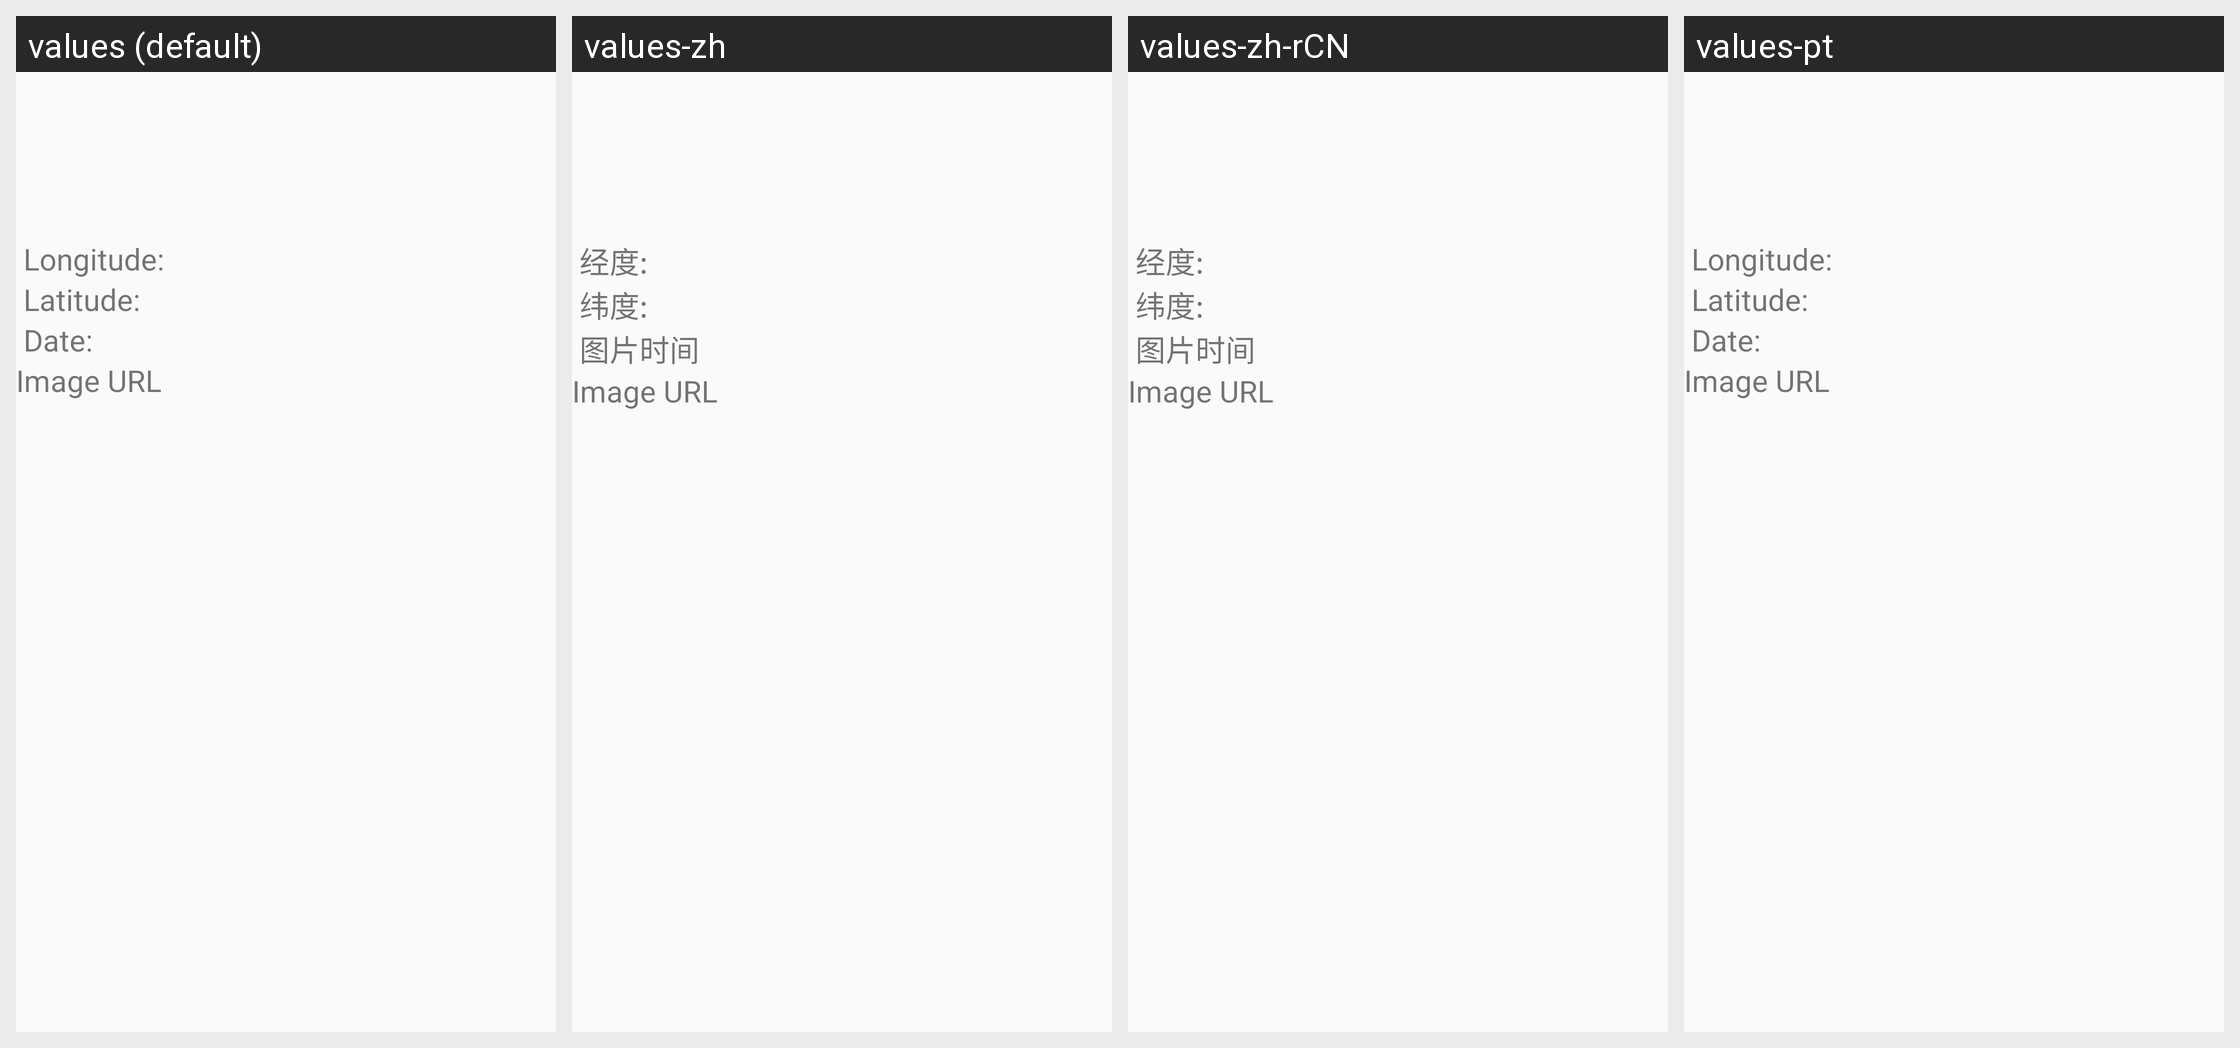

Here is an Android app screen in its default locale and in the app's own translations. Write out the translated-string differences for the strings that appear on this screen.
Android screen res/layout/activity_nasa_fragment.xml rendered under 4 locales, left to right: values (default), values-zh, values-zh-rCN, values-pt. Device: Nexus 5 (rendered at 1080×1920; each locale shown at half size, 540×960, under a caption strip naming it); theme Theme.AppCompat.Light.NoActionBar.
Strings drawn on this screen, with the default value and each locale's value (text and hints the layout hard-codes, and strings that could not be matched under every locale, appear in the picture but are not listed):

lonText
  values: Longitude:
  values-zh: 经度:
  values-zh-rCN: 经度:  [from values-zh]
  values-pt: Longitude:  [not translated; the default value is used]

latitudeText
  values: Latitude:
  values-zh: 纬度:
  values-zh-rCN: 纬度:  [from values-zh]
  values-pt: Latitude:  [not translated; the default value is used]

date
  values: Date:
  values-zh: 图片时间
  values-zh-rCN: 图片时间  [from values-zh]
  values-pt: Date:  [not translated; the default value is used]
